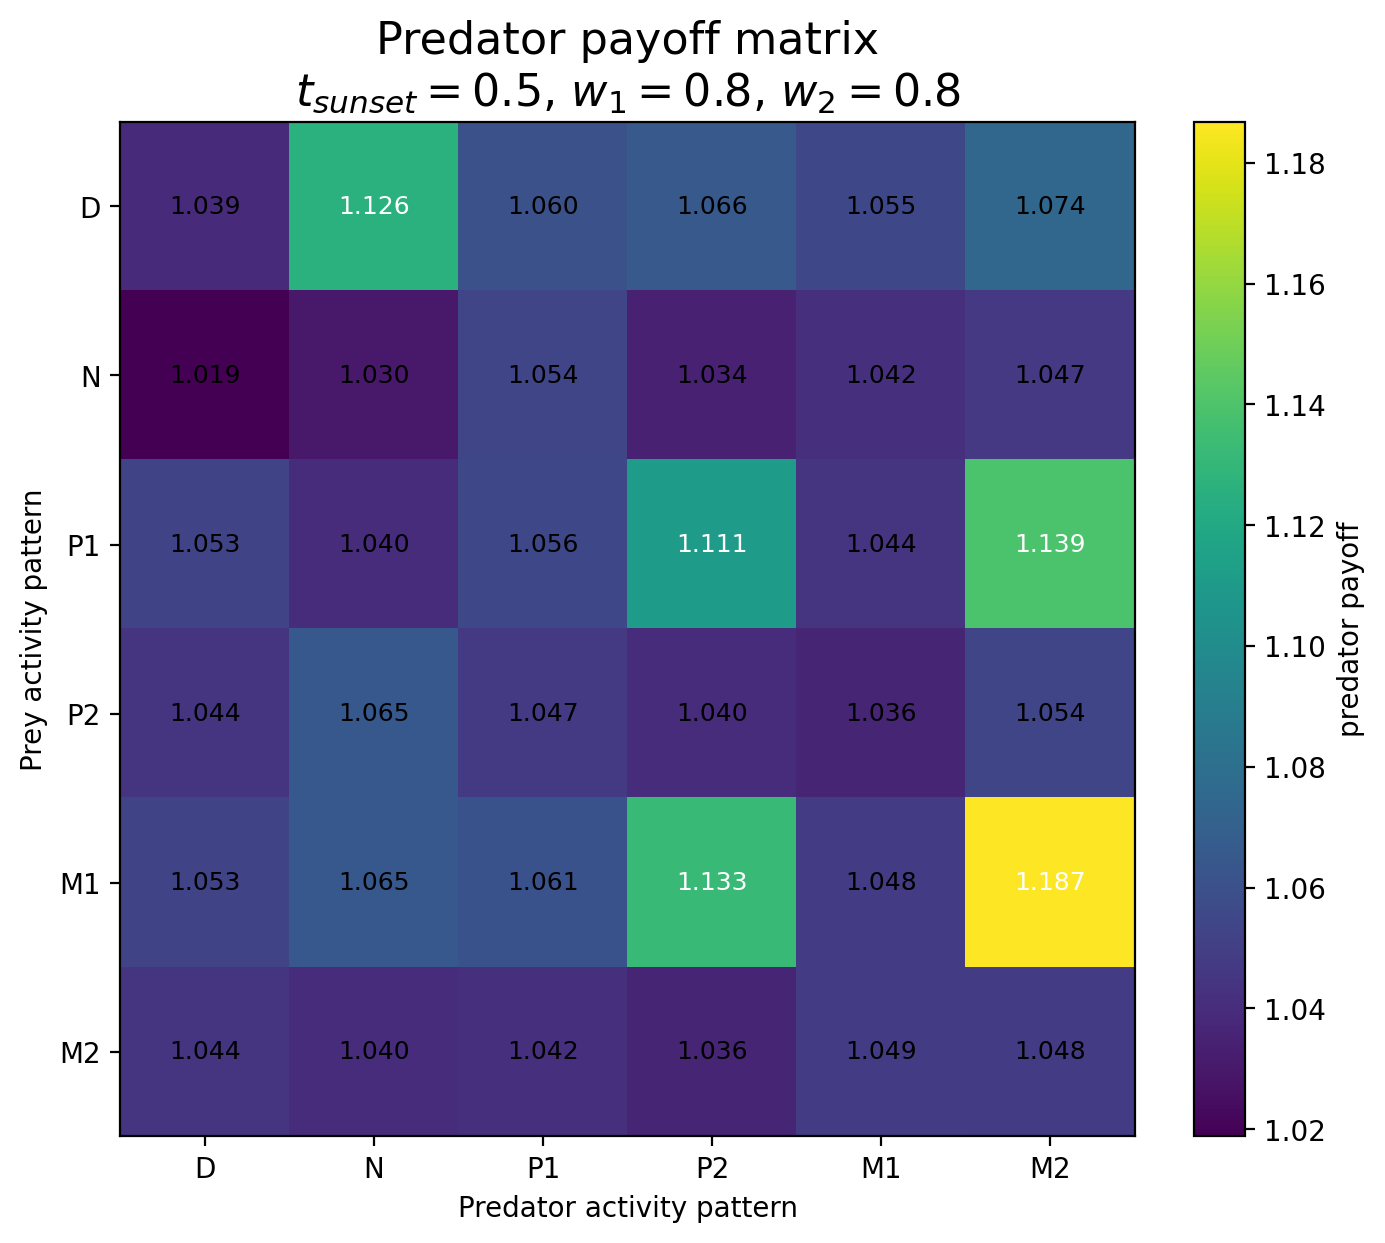

The data file committed next to this chart (first rows):
Prey / Predator, D, N, P1, P2, M1, M2
D, 1.039, 1.126, 1.06, 1.066, 1.055, 1.074
N, 1.019, 1.03, 1.054, 1.034, 1.042, 1.047
P1, 1.053, 1.04, 1.056, 1.111, 1.044, 1.139
P2, 1.044, 1.065, 1.047, 1.04, 1.036, 1.054
M1, 1.053, 1.065, 1.061, 1.133, 1.048, 1.187
M2, 1.044, 1.04, 1.042, 1.036, 1.049, 1.048
